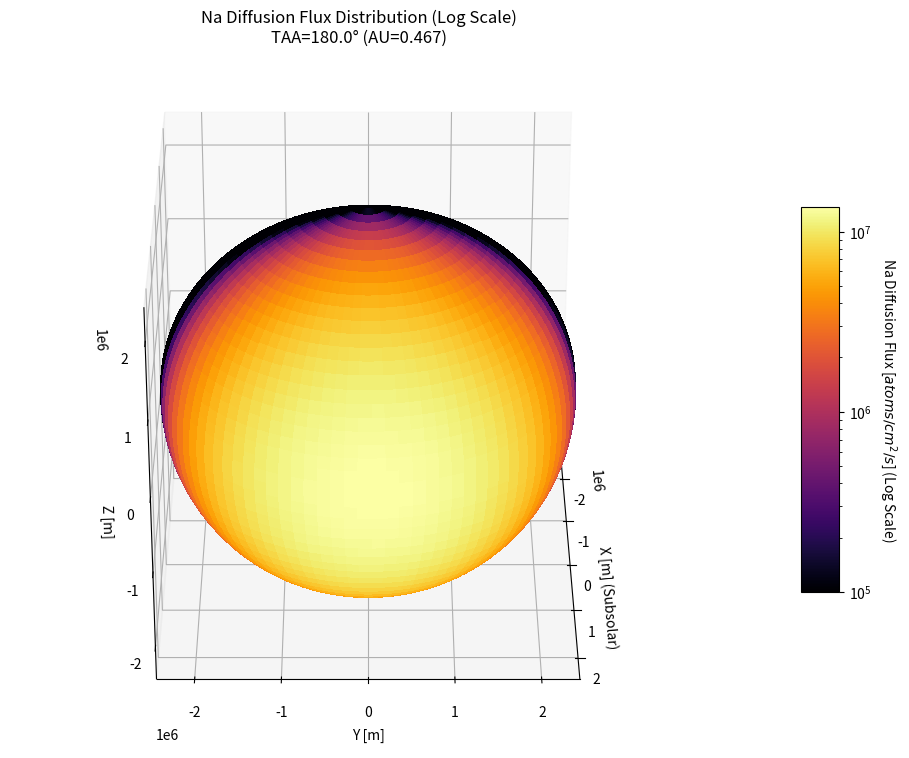

Write the Python code that produced this figure.
# -*- coding: utf-8 -*-
"""
水星表面 Na拡散フラックス 3Dプロット (Logスケール版)
"""

import numpy as np
import matplotlib.pyplot as plt
from mpl_toolkits.mplot3d import Axes3D
from matplotlib.colors import LogNorm  # <--- 追加: 対数スケール用

# ==============================================================================
# 1. 物理定数・設定
# ==============================================================================
PHYSICAL_CONSTANTS = {
    'PI': np.pi,
    'RM': 2.440e6,  # [m] 水星半径
    'KB_EV': 8.617e-5,  # [eV/K] ボルツマン定数
    # 軌道計算用
    'MERCURY_SEMI_MAJOR_AXIS_AU': 0.387098,
    'MERCURY_ECCENTRICITY': 0.205630,
}

# --- 拡散モデルパラメータ ---
DIFF_REF_FLUX = 5.0e7 * (100.0 ** 2)  # [atoms/m^2/s] Reference
DIFF_REF_TEMP = 700.0  # [K]
DIFF_E_A_EV = 0.4  # [eV] 活性化エネルギー

# 頻度因子 A の計算
DIFF_PRE_FACTOR = DIFF_REF_FLUX / np.exp(-DIFF_E_A_EV / (PHYSICAL_CONSTANTS['KB_EV'] * DIFF_REF_TEMP))

# --- Clamp (Peak-Cut) 設定 ---
TAA_CLAMP_START = None
TAA_CLAMP_END = None

# --- 温度モデル設定 (Leblanc et al.) ---
TEMP_BASE = 100.0
TEMP_AMP = 600.0
TEMP_NIGHT = 100.0


# ==============================================================================
# 2. 計算関数群
# ==============================================================================

def calculate_au_from_taa(taa_deg):
    """TAA(度)から水星の太陽距離(AU)を計算"""
    a = PHYSICAL_CONSTANTS['MERCURY_SEMI_MAJOR_AXIS_AU']
    e = PHYSICAL_CONSTANTS['MERCURY_ECCENTRICITY']
    rad = np.deg2rad(taa_deg)
    r = a * (1 - e ** 2) / (1 + e * np.cos(rad))
    return r


def get_effective_au(taa_deg):
    """
    TAAに基づき、拡散計算に使用する「実効的な距離(AU)」を決定する
    """
    au_actual = calculate_au_from_taa(taa_deg)

    if TAA_CLAMP_START is None or TAA_CLAMP_END is None:
        return au_actual, False

    if TAA_CLAMP_START <= taa_deg <= TAA_CLAMP_END:
        return au_actual, False
    else:
        au_cutoff = calculate_au_from_taa(TAA_CLAMP_START)
        return au_cutoff, True


def calculate_surface_temperature_field(lat_grid, lon_grid, au_distance):
    """球面グリッド上の温度分布を計算"""
    cos_theta = np.cos(lat_grid) * np.cos(lon_grid)
    scaling = np.sqrt(0.306 / au_distance)

    T_field = np.zeros_like(lat_grid)
    day_mask = cos_theta > 0

    T_field[day_mask] = TEMP_BASE + TEMP_AMP * (cos_theta[day_mask] ** 0.25) * scaling
    T_field[~day_mask] = TEMP_NIGHT

    return T_field


def calculate_flux_field(temp_field):
    """温度フィールドから拡散フラックスフィールドを計算"""
    flux_field = np.zeros_like(temp_field)
    valid_mask = temp_field > 105.0  # 低温カットオフ

    kt = PHYSICAL_CONSTANTS['KB_EV'] * temp_field[valid_mask]
    flux_field[valid_mask] = DIFF_PRE_FACTOR * np.exp(-DIFF_E_A_EV / kt)

    return flux_field


# ==============================================================================
# 3. メイン処理・プロット
# ==============================================================================

if __name__ == '__main__':
    # --- ユーザー設定 ---
    TARGET_TAA = 180.0  # 近日点(0), 遠日点(180)

    # プロットの最大値・最小値設定
    # 【重要】対数スケールの場合、VMINは 0 より大きい必要があります (例: 1.0e5)
    # 値が小さい領域も色で見たい場合は、この値を下げてください（例: 1.0e4）
    PLOT_VMIN = 1.0e5
    PLOT_VMAX = None  # Noneの場合はデータの最大値を使用

    # ------------------

    # --- 1. 計算 ---
    au_eff, is_clamped = get_effective_au(TARGET_TAA)
    au_real = calculate_au_from_taa(TARGET_TAA)

    print(f"--- Calculation Conditions ---")
    print(f"Target TAA: {TARGET_TAA} deg")
    print(f"Real AU:    {au_real:.4f} AU")

    # グリッド生成
    lon = np.linspace(-np.pi, np.pi, 200)
    lat = np.linspace(-np.pi / 2, np.pi / 2, 100)
    lon_grid, lat_grid = np.meshgrid(lon, lat)

    # 分布計算
    T_grid = calculate_surface_temperature_field(lat_grid, lon_grid, au_eff)
    Flux_grid_m2 = calculate_flux_field(T_grid)
    Flux_grid_cm2 = Flux_grid_m2 / 1.0e4  # [atoms/cm^2/s]

    # 3D座標変換
    X = PHYSICAL_CONSTANTS['RM'] * np.cos(lat_grid) * np.cos(lon_grid)
    Y = PHYSICAL_CONSTANTS['RM'] * np.cos(lat_grid) * np.sin(lon_grid)
    Z = PHYSICAL_CONSTANTS['RM'] * np.sin(lat_grid)

    # --- 2. プロット設定 ---
    fig = plt.figure(figsize=(12, 10))
    ax = fig.add_subplot(111, projection='3d')

    cmap_style = plt.cm.inferno

    # カラーバー範囲の決定
    # LogScaleのため、vminは正の値である必要があります。
    # データに0が含まれていても、ここで指定した vmin 以下の値は
    # カラーマップの最低色（黒など）にマッピングされます。
    vmin_val = PLOT_VMIN if PLOT_VMIN is not None else 1.0e5
    vmax_val = PLOT_VMAX if PLOT_VMAX is not None else np.max(Flux_grid_cm2)

    # 正規化オブジェクトを LogNorm に変更
    norm = LogNorm(vmin=vmin_val, vmax=vmax_val)

    # プロット
    surf = ax.plot_surface(
        X, Y, Z,
        rstride=2, cstride=2,
        facecolors=cmap_style(norm(Flux_grid_cm2)),  # LogNormを適用
        linewidth=0,
        antialiased=False,
        shade=False
    )

    # --- カラーバー ---
    mappable = plt.cm.ScalarMappable(cmap=cmap_style, norm=norm)
    mappable.set_array(Flux_grid_cm2)

    cbar = fig.colorbar(mappable, ax=ax, shrink=0.5, aspect=10, pad=0.1)
    # ラベルに (Log Scale) を追加しておくと親切です
    cbar.set_label(r'Na Diffusion Flux [$atoms/cm^2/s$] (Log Scale)', rotation=270, labelpad=20)

    # --- グラフ装飾 ---
    ax.set_title(f'Na Diffusion Flux Distribution (Log Scale)\nTAA={TARGET_TAA}° (AU={au_eff:.3f})')
    ax.set_xlabel('X [m] (Subsolar)')
    ax.set_ylabel('Y [m]')
    ax.set_zlabel('Z [m]')

    max_range = PHYSICAL_CONSTANTS['RM']
    ax.set_xlim([-max_range, max_range])
    ax.set_ylim([-max_range, max_range])
    ax.set_zlim([-max_range, max_range])
    ax.set_box_aspect([1, 1, 1])
    ax.view_init(elev=30., azim=0)

    # 結果表示
    max_flux = np.max(Flux_grid_cm2)
    print(f"--- Results ---")
    print(f"Max Flux (Calc):  {max_flux:.2e} atoms/cm^2/s")
    print(f"Plot Range (Log): {vmin_val:.1e} - {vmax_val:.1e}")

    plt.show()
